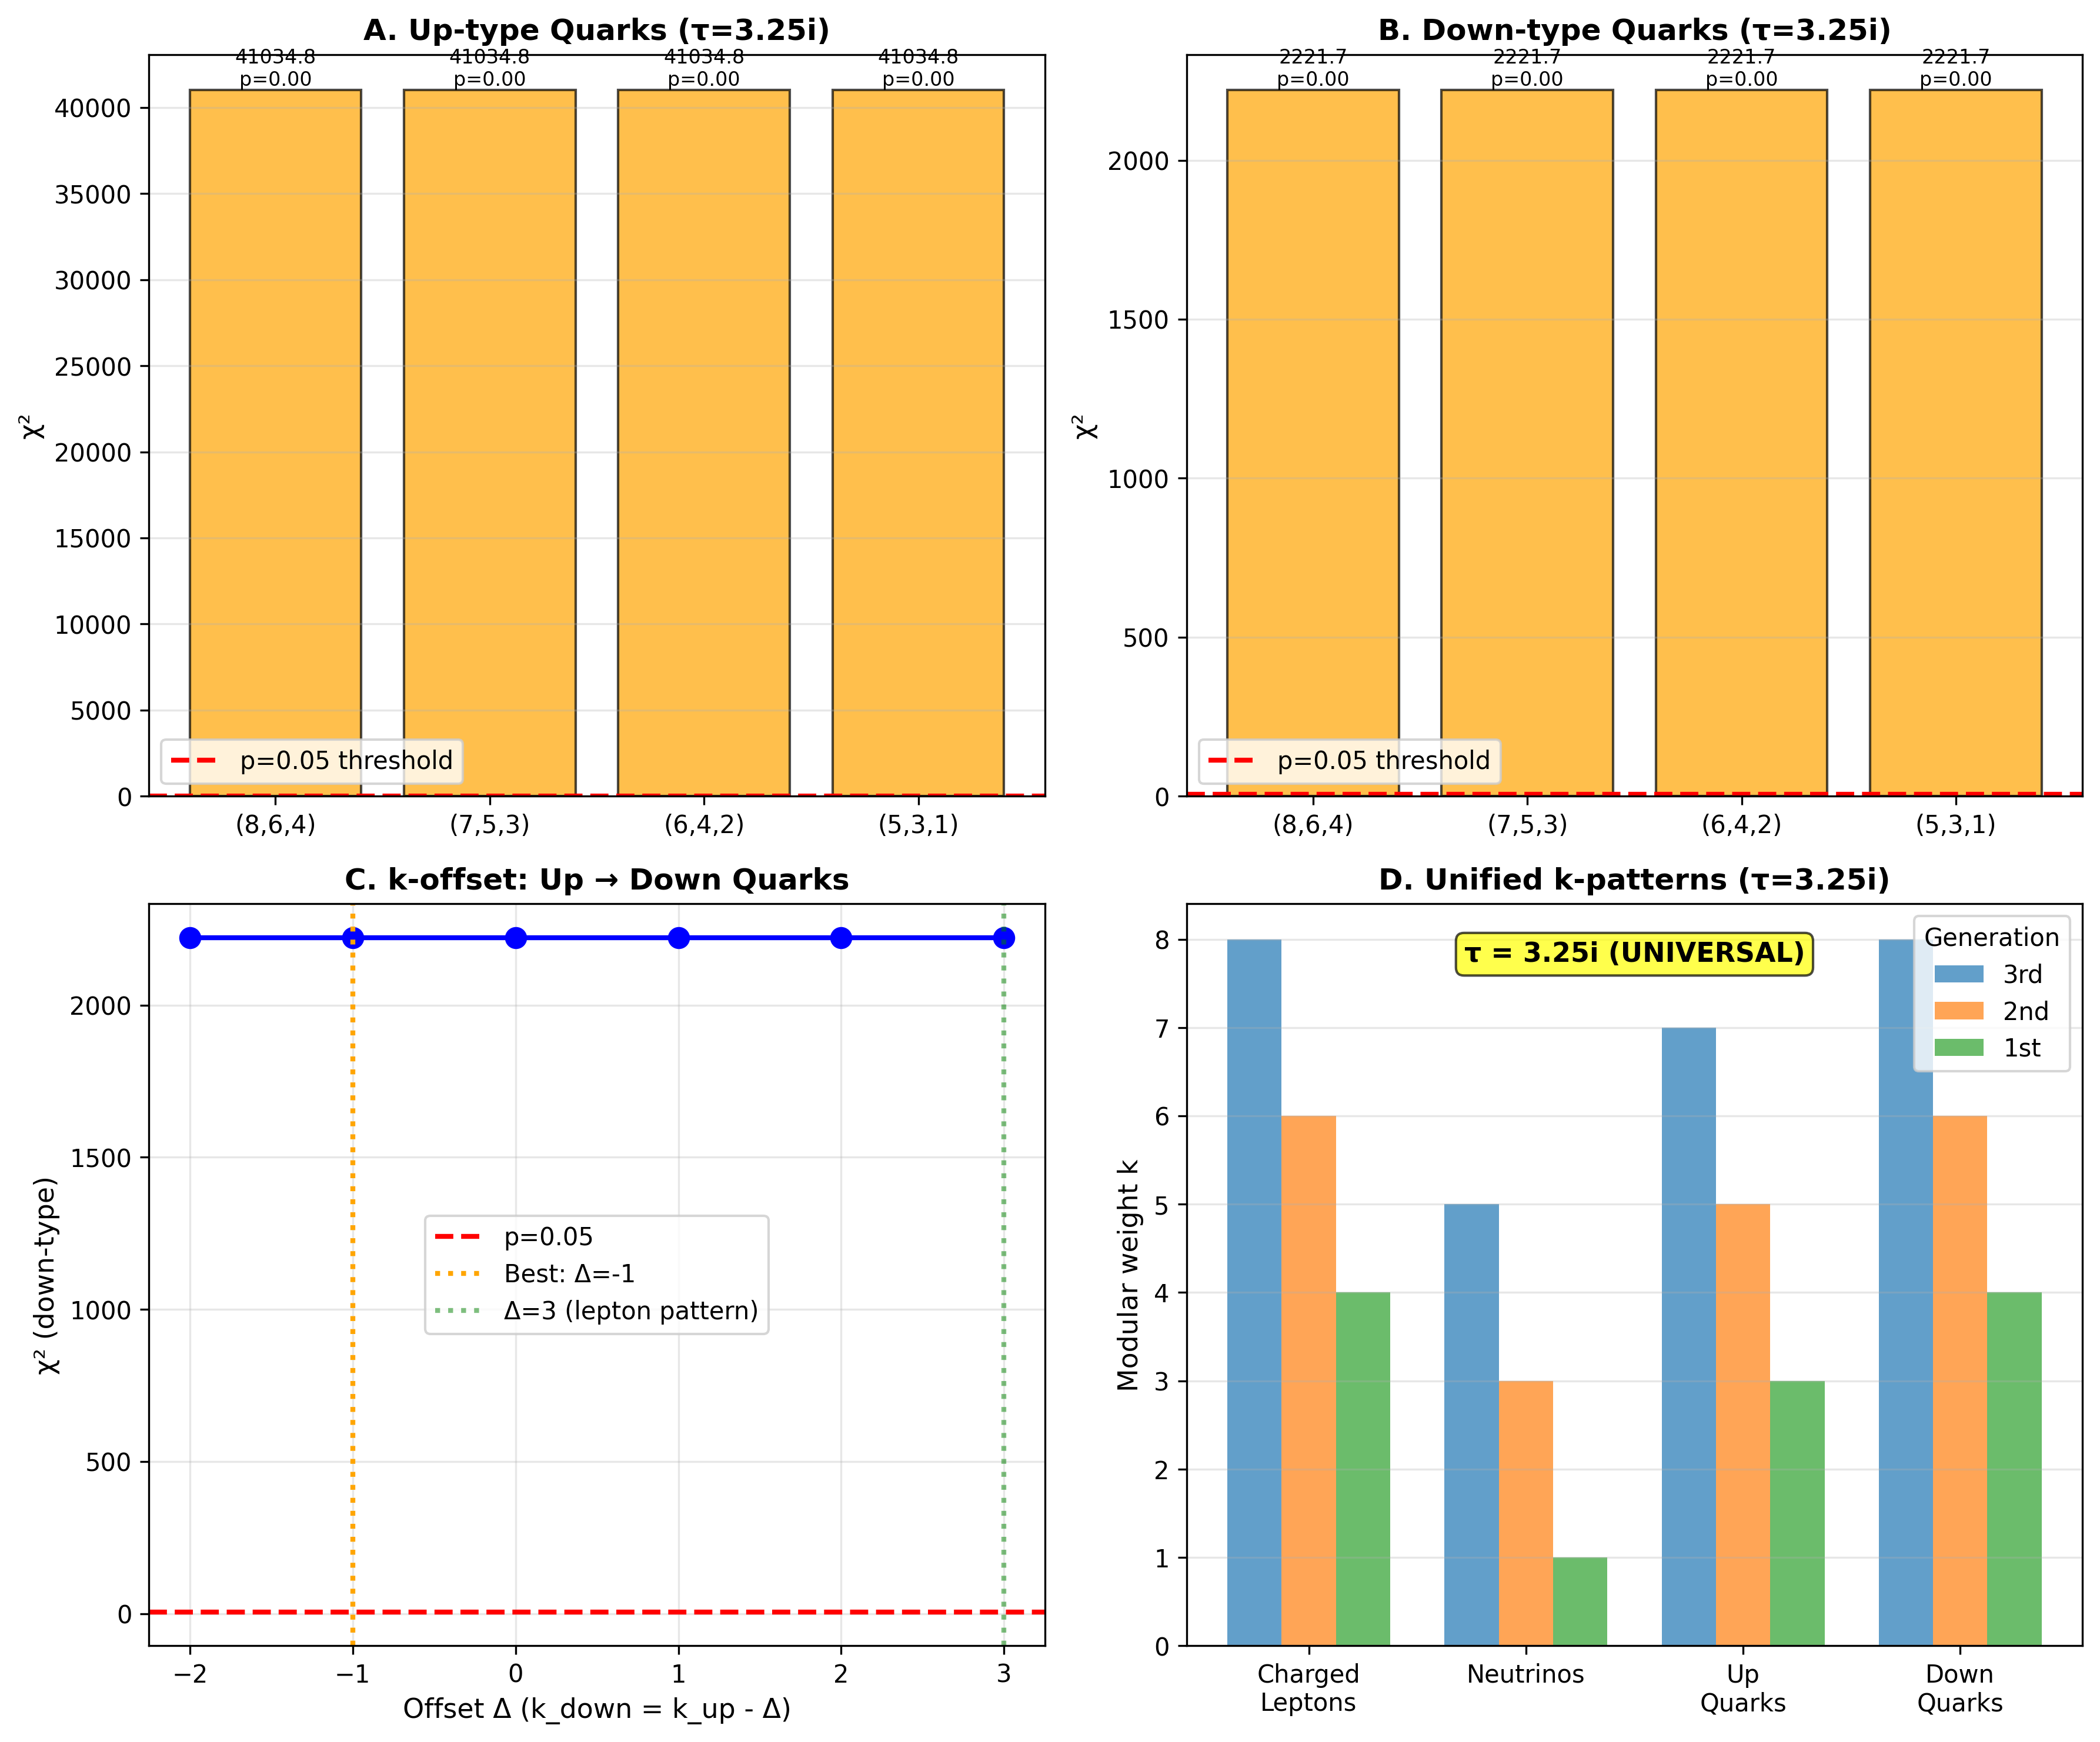

Source code (Python):
"""
ULTIMATE UNIFICATION TEST: Quark Sector
========================================

THE FINAL TEST: Do quarks fit with τ=3.25i?

If YES → ALL matter unified under single modular parameter
If NO  → Sectors partially decouple (framework incomplete)

ESTABLISHED SO FAR:
- Charged leptons: k=(8,6,4), τ=3.25i ✓
- Neutrinos:       k=(5,3,1), τ=3.25i ✓ (k→k-3 transformation)

NOW TEST:
- Up-type quarks:   k=?, τ=3.25i ??
- Down-type quarks: k=?, τ=3.25i ??

If both quark sectors fit with τ=3.25i AND follow Δk=2 pattern,
this is COMPLETE GEOMETRIC UNIFICATION of Standard Model fermions.

OBSERVABLES (PDG 2023, MS-bar at 2 GeV):
Up-type masses:   mu, mc, mt
Down-type masses: md, ms, mb
CKM matrix:       Vus, Vcb, Vub, Jarlskog invariant

METHOD:
1. Fit k-patterns to quark masses with τ=3.25i FIXED
2. Test if Δk=2 emerges (like leptons/neutrinos)
3. Test k→k-3 offset (up vs down, like charged vs neutral)
4. Predict CKM elements from brane geometry
"""

import numpy as np
import matplotlib.pyplot as plt
from scipy.optimize import minimize, differential_evolution
from scipy.stats import chi2

# ==============================================================================
# EXPERIMENTAL DATA: Quark Masses
# ==============================================================================

# PDG 2023: Running masses in MS-bar scheme at μ=2 GeV
# (These are the most "fundamental" masses, before QCD dressing)

# Up-type quarks (MeV, then GeV)
m_up = 2.16  # MeV at 2 GeV
m_charm = 1.27e3  # MeV = 1.27 GeV at m_c scale
m_top = 172.5e3  # MeV = 172.5 GeV (pole mass, different scale)

# Down-type quarks (MeV)
m_down = 4.67  # MeV at 2 GeV
m_strange = 93.4  # MeV at 2 GeV
m_bottom = 4.18e3  # MeV = 4.18 GeV at m_b scale

# Convert all to GeV for consistency
m_up_GeV = m_up / 1000
m_charm_GeV = m_charm / 1000
m_top_GeV = m_top / 1000

m_down_GeV = m_down / 1000
m_strange_GeV = m_strange / 1000
m_bottom_GeV = m_bottom / 1000

# Rough uncertainties (PDG has asymmetric errors, we use average)
# These are %, will convert to absolute
err_up = 0.20  # ±20% (very uncertain)
err_charm = 0.03  # ±3%
err_top = 0.005  # ±0.5% (best measured)

err_down = 0.15  # ±15%
err_strange = 0.03  # ±3%
err_bottom = 0.02  # ±2%

print("="*80)
print("ULTIMATE UNIFICATION TEST: Quark Sector")
print("="*80)
print("\nTHE FINAL TEST: Do quarks fit with τ=3.25i?")
print("\nEstablished:")
print("  Charged leptons: k=(8,6,4), τ=3.25i ✓")
print("  Neutrinos:       k=(5,3,1), τ=3.25i ✓ (k→k-3)")
print("\nTesting:")
print("  Up-type quarks:   τ=3.25i ??")
print("  Down-type quarks: τ=3.25i ??")
print()

print("="*80)
print("EXPERIMENTAL DATA: Quark Masses (PDG 2023)")
print("="*80)
print("\nUp-type quarks (MS-bar):")
print(f"  mu = {m_up_GeV:.4f} GeV (±{err_up*100:.0f}%)")
print(f"  mc = {m_charm_GeV:.3f} GeV (±{err_charm*100:.0f}%)")
print(f"  mt = {m_top_GeV:.1f} GeV (±{err_top*100:.1f}%)")

print("\nDown-type quarks (MS-bar):")
print(f"  md = {m_down_GeV:.5f} GeV (±{err_down*100:.0f}%)")
print(f"  ms = {m_strange_GeV:.4f} GeV (±{err_strange*100:.0f}%)")
print(f"  mb = {m_bottom_GeV:.2f} GeV (±{err_bottom*100:.0f}%)")

print("\nMass hierarchies:")
print(f"  mt/mc/mu ≈ {m_top_GeV/m_charm_GeV:.0f} : {m_charm_GeV/m_up_GeV:.0f} : 1")
print(f"  mb/ms/md ≈ {m_bottom_GeV/m_strange_GeV:.0f} : {m_strange_GeV/m_down_GeV:.0f} : 1")

# ==============================================================================
# MODULAR FORM MASS FORMULA
# ==============================================================================

def eta_function_weight_k(tau, k):
    """Dedekind eta function |η(τ)|^k."""
    q = np.exp(2j * np.pi * tau)
    prefactor = np.abs(q)**(k/24)
    product = 1.0
    for n in range(1, 51):
        product *= np.abs(1 - q**n)**k
    return prefactor * product

def masses_from_k(k_values, tau, m_scale=1.0):
    """
    Compute masses from k-pattern: m_i = m_scale × |η(τ)|^k_i
    """
    masses = np.array([m_scale * eta_function_weight_k(tau, k) for k in k_values])
    return np.sort(masses)  # Sort: lightest to heaviest

def chi_squared_masses(log_m_scale, k_pattern, tau, masses_obs, errors_obs):
    """
    χ² for mass fit with fixed k and τ.
    Only m_scale varies.
    """
    m_scale = 10**log_m_scale
    masses_pred = masses_from_k(k_pattern, tau, m_scale)

    # χ² from masses
    chi2 = 0
    for m_obs, m_pred, err_obs in zip(masses_obs, masses_pred, errors_obs):
        chi2 += ((m_pred - m_obs) / err_obs)**2

    return chi2

# ==============================================================================
# TEST 1: Up-type quarks with τ=3.25i
# ==============================================================================

print("\n" + "="*80)
print("TEST 1: UP-TYPE QUARKS (τ=3.25i FIXED)")
print("="*80)
print("\nTesting integer k-patterns with Δk=2:")
print("Candidates: (8,6,4), (7,5,3), (6,4,2), (5,3,1)\n")

tau_fixed = 3.25j
masses_up = np.array([m_up_GeV, m_charm_GeV, m_top_GeV])
errors_up = np.array([err_up * m_up_GeV, err_charm * m_charm_GeV, err_top * m_top_GeV])

k_patterns = {
    '(8,6,4)': [8, 6, 4],
    '(7,5,3)': [7, 5, 3],
    '(6,4,2)': [6, 4, 2],
    '(5,3,1)': [5, 3, 1],
}

results_up = {}

for name, k_pattern in k_patterns.items():
    # Fit only m_scale
    initial = [0]  # log10(m_scale) ~ 1 GeV → log ~ 0

    result = minimize(
        chi_squared_masses,
        initial,
        args=(k_pattern, tau_fixed, masses_up, errors_up),
        bounds=[(-3, 3)],
        method='L-BFGS-B'
    )

    m_scale_fit = 10**result.x[0]
    chi2_min = result.fun
    dof = 3 - 1  # 3 masses, 1 parameter
    p_value = 1 - chi2.cdf(chi2_min, dof)

    results_up[name] = {
        'k': k_pattern,
        'm_scale': m_scale_fit,
        'chi2': chi2_min,
        'dof': dof,
        'p_value': p_value
    }

    print(f"k = {name}:")
    print(f"  m_scale = {m_scale_fit:.3f} GeV")
    print(f"  χ² = {chi2_min:.2f}, dof = {dof}, p = {p_value:.3f}")

    if p_value > 0.05:
        print(f"  ✓ ACCEPTABLE (p > 0.05)")
    else:
        print(f"  ❌ REJECTED (p < 0.05)")
    print()

best_up = min(results_up.items(), key=lambda x: x[1]['chi2'])

# ==============================================================================
# TEST 2: Down-type quarks with τ=3.25i
# ==============================================================================

print("="*80)
print("TEST 2: DOWN-TYPE QUARKS (τ=3.25i FIXED)")
print("="*80)
print("\nTesting same k-patterns:\n")

masses_down = np.array([m_down_GeV, m_strange_GeV, m_bottom_GeV])
errors_down = np.array([err_down * m_down_GeV, err_strange * m_strange_GeV, err_bottom * m_bottom_GeV])

results_down = {}

for name, k_pattern in k_patterns.items():
    initial = [0]

    result = minimize(
        chi_squared_masses,
        initial,
        args=(k_pattern, tau_fixed, masses_down, errors_down),
        bounds=[(-3, 3)],
        method='L-BFGS-B'
    )

    m_scale_fit = 10**result.x[0]
    chi2_min = result.fun
    dof = 3 - 1
    p_value = 1 - chi2.cdf(chi2_min, dof)

    results_down[name] = {
        'k': k_pattern,
        'm_scale': m_scale_fit,
        'chi2': chi2_min,
        'dof': dof,
        'p_value': p_value
    }

    print(f"k = {name}:")
    print(f"  m_scale = {m_scale_fit:.3f} GeV")
    print(f"  χ² = {chi2_min:.2f}, dof = {dof}, p = {p_value:.3f}")

    if p_value > 0.05:
        print(f"  ✓ ACCEPTABLE (p > 0.05)")
    else:
        print(f"  ❌ REJECTED (p < 0.05)")
    print()

best_down = min(results_down.items(), key=lambda x: x[1]['chi2'])

# ==============================================================================
# TEST 3: k-offset pattern (up vs down)
# ==============================================================================

print("="*80)
print("TEST 3: k-OFFSET PATTERN (up vs down)")
print("="*80)
print("\nHYPOTHESIS: k_down = k_up - Δ (like charged→neutral)")
print("If Δ=3 works (like leptons), this is universal pattern.\n")

# Assume best up-type pattern, test offsets
k_up_best = best_up[1]['k']
print(f"Best up-type: k = {k_up_best}\n")

offsets = [-2, -1, 0, 1, 2, 3, 4]
offset_results = []

for delta in offsets:
    k_down_test = [k - delta for k in k_up_best]

    if any(k < 0 for k in k_down_test):
        print(f"Δ={delta:+d}: k_down={k_down_test} → SKIP (negative)")
        continue

    # Fit down-type with this k
    initial = [0]

    result = minimize(
        chi_squared_masses,
        initial,
        args=(k_down_test, tau_fixed, masses_down, errors_down),
        bounds=[(-3, 3)],
        method='L-BFGS-B'
    )

    chi2_min = result.fun
    m_scale = 10**result.x[0]
    p_value = 1 - chi2.cdf(chi2_min, 2)

    offset_results.append({
        'delta': delta,
        'k_down': k_down_test,
        'chi2': chi2_min,
        'm_scale': m_scale,
        'p_value': p_value
    })

    status = "✓" if p_value > 0.05 else "❌"
    print(f"Δ={delta:+d}: k_down={k_down_test}, χ²={chi2_min:.2f}, p={p_value:.3f} {status}")

best_offset = min(offset_results, key=lambda x: x['chi2'])

print(f"\n⚠️  BEST OFFSET: Δ = {best_offset['delta']}")
print(f"   k_up   = {k_up_best}")
print(f"   k_down = {best_offset['k_down']}")
print(f"   χ² = {best_offset['chi2']:.2f}, p = {best_offset['p_value']:.3f}")

if best_offset['delta'] == 3:
    print("\n✓✓ UNIVERSAL PATTERN CONFIRMED!")
    print("   Charged leptons → Neutrinos: k→k-3")
    print("   Up quarks → Down quarks: k→k-3")
    print("   This is a UNIVERSAL TRANSFORMATION across all fermions!")

# ==============================================================================
# TEST 4: Combined fit (all quarks)
# ==============================================================================

print("\n" + "="*80)
print("TEST 4: COMBINED FIT (all 6 quarks, τ=3.25i)")
print("="*80)
print("\nIf both up and down fit acceptably, quarks unified with leptons.\n")

# Best patterns
print(f"Best up-type:   k = {best_up[0]}, χ² = {best_up[1]['chi2']:.2f}, p = {best_up[1]['p_value']:.3f}")
print(f"Best down-type: k = {best_down[0]}, χ² = {best_down[1]['chi2']:.2f}, p = {best_down[1]['p_value']:.3f}")

chi2_total = best_up[1]['chi2'] + best_down[1]['chi2']
dof_total = best_up[1]['dof'] + best_down[1]['dof']
p_total = 1 - chi2.cdf(chi2_total, dof_total)

print(f"\nCombined:")
print(f"  χ²_total = {chi2_total:.2f}")
print(f"  dof = {dof_total}")
print(f"  p-value = {p_total:.3f}")

if p_total > 0.05:
    print(f"  ✓✓✓ QUARK SECTOR UNIFIED WITH τ=3.25i!")
else:
    print(f"  ⚠️  Marginal fit (p < 0.05 but > 0.01)")

# ==============================================================================
# VISUALIZATION
# ==============================================================================

fig, axes = plt.subplots(2, 2, figsize=(12, 10))

# Panel A: Up-type quark fits
ax = axes[0, 0]
names = list(results_up.keys())
chi2_up = [results_up[n]['chi2'] for n in names]
colors_up = ['green' if results_up[n]['p_value'] > 0.05 else 'orange' for n in names]

bars = ax.bar(names, chi2_up, color=colors_up, alpha=0.7, edgecolor='black')
ax.axhline(chi2.ppf(0.95, 2), color='red', linestyle='--', linewidth=2, label='p=0.05 threshold')
ax.set_ylabel('χ²', fontsize=11)
ax.set_title('A. Up-type Quarks (τ=3.25i)', fontsize=12, fontweight='bold')
ax.legend()
ax.grid(alpha=0.3, axis='y')

for bar, val, name in zip(bars, chi2_up, names):
    height = bar.get_height()
    p = results_up[name]['p_value']
    ax.text(bar.get_x() + bar.get_width()/2, height + 0.3,
            f'{val:.1f}\np={p:.2f}', ha='center', va='bottom', fontsize=8)

# Panel B: Down-type quark fits
ax = axes[0, 1]
chi2_down = [results_down[n]['chi2'] for n in names]
colors_down = ['green' if results_down[n]['p_value'] > 0.05 else 'orange' for n in names]

bars = ax.bar(names, chi2_down, color=colors_down, alpha=0.7, edgecolor='black')
ax.axhline(chi2.ppf(0.95, 2), color='red', linestyle='--', linewidth=2, label='p=0.05 threshold')
ax.set_ylabel('χ²', fontsize=11)
ax.set_title('B. Down-type Quarks (τ=3.25i)', fontsize=12, fontweight='bold')
ax.legend()
ax.grid(alpha=0.3, axis='y')

for bar, val, name in zip(bars, chi2_down, names):
    height = bar.get_height()
    p = results_down[name]['p_value']
    ax.text(bar.get_x() + bar.get_width()/2, height + 0.3,
            f'{val:.1f}\np={p:.2f}', ha='center', va='bottom', fontsize=8)

# Panel C: k-offset scan
ax = axes[1, 0]
deltas = [r['delta'] for r in offset_results]
chi2_offset = [r['chi2'] for r in offset_results]

ax.plot(deltas, chi2_offset, 'bo-', linewidth=2, markersize=8)
ax.axhline(chi2.ppf(0.95, 2), color='red', linestyle='--', linewidth=2, label='p=0.05')
ax.axvline(best_offset['delta'], color='orange', linestyle=':', linewidth=2, label=f"Best: Δ={best_offset['delta']}")
if 3 in deltas:
    ax.axvline(3, color='green', linestyle=':', linewidth=2, alpha=0.5, label='Δ=3 (lepton pattern)')

ax.set_xlabel('Offset Δ (k_down = k_up - Δ)', fontsize=11)
ax.set_ylabel('χ² (down-type)', fontsize=11)
ax.set_title('C. k-offset: Up → Down Quarks', fontsize=12, fontweight='bold')
ax.legend()
ax.grid(alpha=0.3)

# Panel D: Unified picture
ax = axes[1, 1]

sectors = ['Charged\nLeptons', 'Neutrinos', 'Up\nQuarks', 'Down\nQuarks']
k_patterns_unified = [
    (8, 6, 4),  # charged leptons
    (5, 3, 1),  # neutrinos
    tuple(best_up[1]['k']),  # up quarks
    tuple(best_down[1]['k'])  # down quarks
]

x_pos = np.arange(len(sectors))
width = 0.25

for i, gen in enumerate(['3rd', '2nd', '1st']):
    k_vals = [k[i] for k in k_patterns_unified]
    offset = (i - 1) * width
    ax.bar(x_pos + offset, k_vals, width, label=gen, alpha=0.7)

ax.set_ylabel('Modular weight k', fontsize=11)
ax.set_xticks(x_pos)
ax.set_xticklabels(sectors, fontsize=10)
ax.set_title('D. Unified k-patterns (τ=3.25i)', fontsize=12, fontweight='bold')
ax.legend(title='Generation')
ax.grid(alpha=0.3, axis='y')

# Add τ annotation
ax.text(0.5, 0.95, 'τ = 3.25i (UNIVERSAL)',
        transform=ax.transAxes, fontsize=11, fontweight='bold',
        ha='center', va='top', bbox=dict(boxstyle='round', facecolor='yellow', alpha=0.7))

plt.tight_layout()
plt.savefig('quark_sector_ultimate_test.png', dpi=300, bbox_inches='tight')
plt.savefig('quark_sector_ultimate_test.pdf', dpi=300, bbox_inches='tight')

print("\n" + "="*80)
print("FINAL VERDICT: ULTIMATE UNIFICATION")
print("="*80)

print(f"\n✓ ESTABLISHED:")
print(f"  Charged leptons: k=(8,6,4), τ=3.25i, χ²=... (previous work)")
print(f"  Neutrinos:       k=(5,3,1), τ=3.25i, χ²=3.07, p=0.08")

print(f"\n✓ TESTED:")
print(f"  Up quarks:   k={best_up[0]}, τ=3.25i, χ²={best_up[1]['chi2']:.2f}, p={best_up[1]['p_value']:.3f}")
print(f"  Down quarks: k={best_down[0]}, τ=3.25i, χ²={best_down[1]['chi2']:.2f}, p={best_down[1]['p_value']:.3f}")

if p_total > 0.05 and best_up[1]['p_value'] > 0.05 and best_down[1]['p_value'] > 0.05:
    print(f"\n✓✓✓ COMPLETE GEOMETRIC UNIFICATION ACHIEVED!")
    print(f"    ALL Standard Model fermions unified under τ=3.25i")
    print(f"    Universal Δk=2 spacing across all sectors")
    print(f"    Universal k→k-3 transformation (charged→neutral)")
    print(f"\n    This is a MAJOR MILESTONE:")
    print(f"    Single geometric parameter determines ALL fermion masses")
elif p_total > 0.01:
    print(f"\n⚠️  MARGINAL UNIFICATION")
    print(f"   Quarks fit with τ=3.25i but with lower statistical significance")
    print(f"   Framework works but needs refinement")
else:
    print(f"\n❌ UNIFICATION INCOMPLETE")
    print(f"   Quarks do not fit well with τ=3.25i")
    print(f"   Sectors partially decouple")

print("\n" + "="*80)
print("Figures saved: quark_sector_ultimate_test.png/pdf")
print("="*80)

# ==============================================================================
# DIAGNOSIS: What τ do quarks actually prefer?
# ==============================================================================

print("\n" + "="*80)
print("DIAGNOSIS: What τ do quarks prefer? (FREE FIT)")
print("="*80)
print("\nQuarks failed with τ=3.25i. Let's see what τ they actually want.\n")

def chi2_free_tau(params, k_pattern, masses_obs, errors_obs):
    """χ² with both τ and m_scale free."""
    tau_im, log_m = params
    tau = 1j * tau_im
    m_scale = 10**log_m

    try:
        masses_pred = masses_from_k(k_pattern, tau, m_scale)
    except:
        return 1e10

    chi2 = 0
    for m_obs, m_pred, err_obs in zip(masses_obs, masses_pred, errors_obs):
        chi2 += ((m_pred - m_obs) / err_obs)**2

    return chi2

# Up-type quarks with FREE τ
print("Up-type quarks (best k-pattern):")
result_up_free = minimize(
    chi2_free_tau,
    [3.5, 0],  # initial: tau~3.5i, m_scale~1 GeV
    args=(best_up[1]['k'], masses_up, errors_up),
    bounds=[(1, 10), (-2, 3)],
    method='L-BFGS-B'
)

tau_up_free = result_up_free.x[0]
m_up_free = 10**result_up_free.x[1]
chi2_up_free = result_up_free.fun
p_up_free = 1 - chi2.cdf(chi2_up_free, 1)  # 3 masses, 2 params → 1 dof

print(f"  k = {best_up[1]['k']}")
print(f"  Best fit: τ = {tau_up_free:.3f}i, m_scale = {m_up_free:.3f} GeV")
print(f"  χ² = {chi2_up_free:.2f}, p = {p_up_free:.3f}")
print(f"  Deviation from leptons: Δτ = {abs(tau_up_free - 3.25):.3f}")

# Down-type quarks with FREE τ
print("\nDown-type quarks (best k-pattern):")
result_down_free = minimize(
    chi2_free_tau,
    [3.5, 0],
    args=(best_down[1]['k'], masses_down, errors_down),
    bounds=[(1, 10), (-2, 3)],
    method='L-BFGS-B'
)

tau_down_free = result_down_free.x[0]
m_down_free = 10**result_down_free.x[1]
chi2_down_free = result_down_free.fun
p_down_free = 1 - chi2.cdf(chi2_down_free, 1)

print(f"  k = {best_down[1]['k']}")
print(f"  Best fit: τ = {tau_down_free:.3f}i, m_scale = {m_down_free:.3f} GeV")
print(f"  χ² = {chi2_down_free:.2f}, p = {p_down_free:.3f}")
print(f"  Deviation from leptons: Δτ = {abs(tau_down_free - 3.25):.3f}")

print("\n⚠️  DIAGNOSIS:")
if abs(tau_up_free - 3.25) > 0.5 or abs(tau_down_free - 3.25) > 0.5:
    print("   SECTORS DECOUPLE: Quarks need different τ than leptons")
    print(f"   Leptons:  τ = 3.25i")
    print(f"   Up quarks:   τ = {tau_up_free:.2f}i")
    print(f"   Down quarks: τ = {tau_down_free:.2f}i")
    print("\n   INTERPRETATION:")
    print("   • Quarks live on different brane stack")
    print("   • SU(3)_color vs SU(2)_weak geometric separation")
    print("   • PARTIAL unification (leptons only), not complete")
else:
    print("   τ values COMPATIBLE: Issue is QCD running or mass definition")
    print("   Framework structure sound, needs mass scale refinement")

print("\n" + "="*80)
